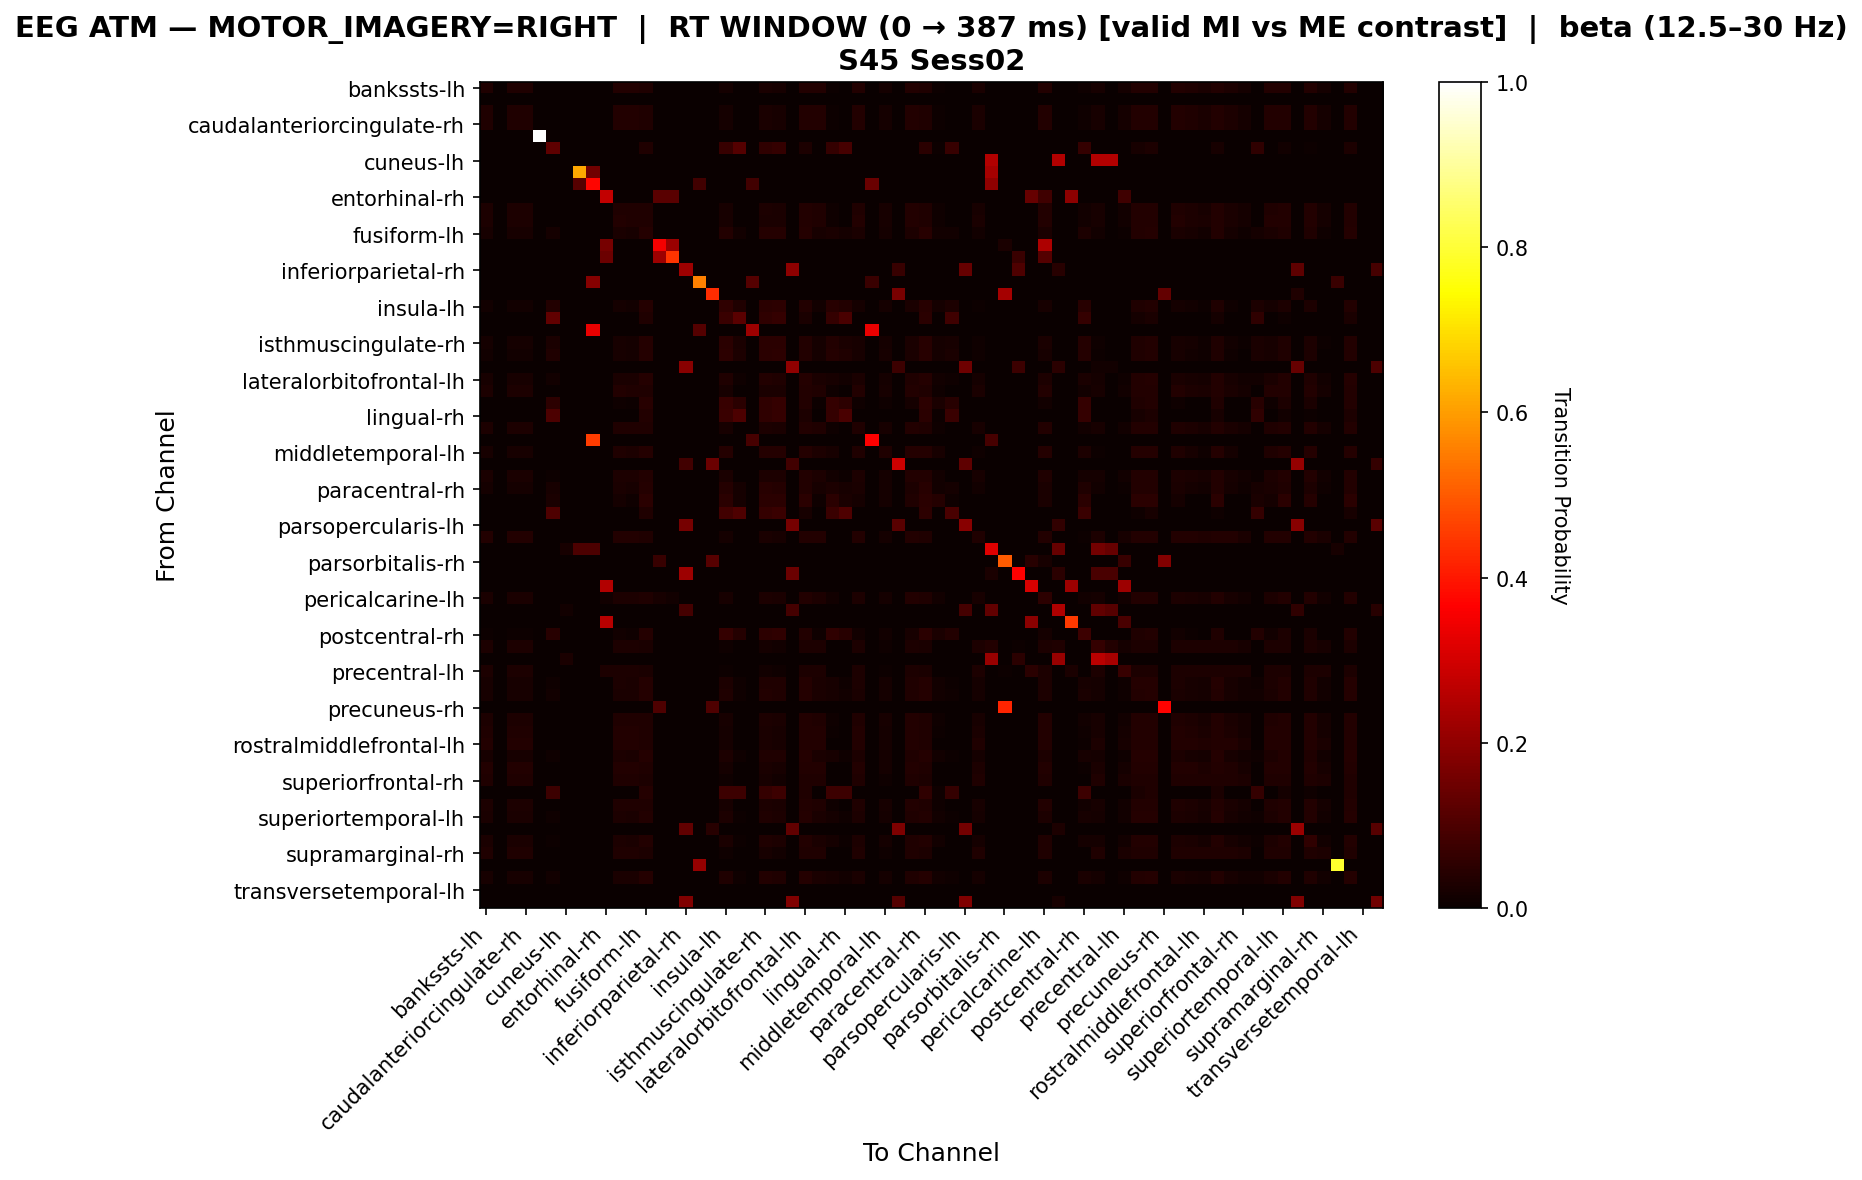

The file beside this chart, header and first rows:
, bankssts-lh, bankssts-rh, caudalanteriorcingulate-lh, caudalanteriorcingulate-rh, caudalmiddlefrontal-lh, caudalmiddlefrontal-rh, cuneus-lh, cuneus-rh, entorhinal-lh, entorhinal-rh, frontalpole-lh, frontalpole-rh, fusiform-lh, fusiform-rh, inferiorparietal-lh, inferiorparietal-rh, inferiortemporal-lh, inferiortemporal-rh, insula-lh, insula-rh, isthmuscingulate-lh, isthmuscingulate-rh, lateraloccipital-lh
bankssts-lh, 0.03247, 0.0, 0.03247, 0.03247, 0.0, 0.0, 0.0, 0.0, 0.0, 0.0, 0.03571, 0.03571, 0.03247, 0.0, 0.0, 0.0, 0.0, 0.0, 0.01948, 0.0, 0.0, 0.02597, 0.02273
bankssts-rh, 0.0, 0.0, 0.0, 0.0, 0.0, 0.0, 0.0, 0.0, 0.0, 0.0, 0.0, 0.0, 0.0, 0.0, 0.0, 0.0, 0.0, 0.0, 0.0, 0.0, 0.0, 0.0, 0.0
caudalanteriorcingulate-lh, 0.03247, 0.0, 0.03247, 0.03247, 0.0, 0.0, 0.0, 0.0, 0.0, 0.0, 0.03571, 0.03571, 0.03247, 0.0, 0.0, 0.0, 0.0, 0.0, 0.01948, 0.0, 0.0, 0.02597, 0.02273
caudalanteriorcingulate-rh, 0.03247, 0.0, 0.03247, 0.03247, 0.0, 0.0, 0.0, 0.0, 0.0, 0.0, 0.03571, 0.03571, 0.03247, 0.0, 0.0, 0.0, 0.0, 0.0, 0.01948, 0.0, 0.0, 0.02597, 0.02273
caudalmiddlefrontal-lh, 0.0, 0.0, 0.0, 0.0, 1.0, 0.0, 0.0, 0.0, 0.0, 0.0, 0.0, 0.0, 0.0, 0.0, 0.0, 0.0, 0.0, 0.0, 0.0, 0.0, 0.0, 0.0, 0.0
caudalmiddlefrontal-rh, 0.0, 0.0, 0.0, 0.0, 0.0, 0.125, 0.0, 0.0, 0.0, 0.0, 0.0, 0.0, 0.03472, 0.0, 0.0, 0.0, 0.0, 0.0, 0.06944, 0.1111, 0.0, 0.05556, 0.0625
cuneus-lh, 0.0, 0.0, 0.0, 0.0, 0.0, 0.0, 0.0, 0.0, 0.0, 0.0, 0.0, 0.0, 0.0, 0.0, 0.0, 0.0, 0.0, 0.0, 0.0, 0.0, 0.0, 0.0, 0.0
cuneus-rh, 0.0, 0.0, 0.0, 0.0, 0.0, 0.0, 0.0, 0.6154, 0.1538, 0.0, 0.0, 0.0, 0.0, 0.0, 0.0, 0.0, 0.0, 0.0, 0.0, 0.0, 0.0, 0.0, 0.0
entorhinal-lh, 0.0, 0.0, 0.0, 0.0, 0.0, 0.0, 0.0, 0.1143, 0.3714, 0.0, 0.0, 0.0, 0.0, 0.0, 0.0, 0.0, 0.08571, 0.0, 0.0, 0.0, 0.08571, 0.0, 0.0
entorhinal-rh, 0.0, 0.0, 0.0, 0.0, 0.0, 0.0, 0.0, 0.0, 0.0, 0.2745, 0.0, 0.0, 0.0, 0.1176, 0.1176, 0.0, 0.0, 0.0, 0.0, 0.0, 0.0, 0.0, 0.0
frontalpole-lh, 0.02882, 0.0, 0.02882, 0.02882, 0.0, 0.0, 0.0, 0.0, 0.0, 0.0, 0.03458, 0.0317, 0.03458, 0.0, 0.0, 0.0, 0.0, 0.0, 0.02305, 0.0, 0.0, 0.02882, 0.02594
frontalpole-rh, 0.0303, 0.0, 0.0303, 0.0303, 0.0, 0.0, 0.0, 0.0, 0.0, 0.0, 0.03636, 0.03333, 0.03333, 0.0, 0.0, 0.0, 0.0, 0.0, 0.02121, 0.0, 0.0, 0.02727, 0.02424
fusiform-lh, 0.0198, 0.0, 0.0198, 0.0198, 0.0, 0.01733, 0.0, 0.0, 0.0, 0.0, 0.02475, 0.02228, 0.04208, 0.0, 0.0, 0.0, 0.0, 0.0, 0.03713, 0.01485, 0.0, 0.04208, 0.0396
fusiform-rh, 0.0, 0.0, 0.0, 0.0, 0.0, 0.0, 0.0, 0.0, 0.0, 0.1622, 0.0, 0.0, 0.0, 0.3514, 0.2162, 0.0, 0.0, 0.0, 0.0, 0.0, 0.0, 0.0, 0.0
inferiorparietal-lh, 0.0, 0.0, 0.0, 0.0, 0.0, 0.0, 0.0, 0.0, 0.0, 0.1481, 0.0, 0.0, 0.0, 0.2222, 0.4444, 0.0, 0.0, 0.0, 0.0, 0.0, 0.0, 0.0, 0.0
inferiorparietal-rh, 0.0, 0.0, 0.0, 0.0, 0.0, 0.0, 0.0, 0.0, 0.0, 0.0, 0.0, 0.0, 0.0, 0.0, 0.0, 0.2209, 0.0, 0.0, 0.0, 0.0, 0.0, 0.0, 0.0
inferiortemporal-lh, 0.0, 0.0, 0.0, 0.0, 0.0, 0.0, 0.0, 0.0, 0.1852, 0.0, 0.0, 0.0, 0.0, 0.0, 0.0, 0.0, 0.5556, 0.0, 0.0, 0.0, 0.1111, 0.0, 0.0
inferiortemporal-rh, 0.0, 0.0, 0.0, 0.0, 0.0, 0.0, 0.0, 0.0, 0.0, 0.0, 0.0, 0.0, 0.0, 0.0, 0.0, 0.0, 0.0, 0.4333, 0.0, 0.0, 0.0, 0.0, 0.0
insula-lh, 0.01235, 0.0, 0.01235, 0.01235, 0.0, 0.03704, 0.0, 0.0, 0.0, 0.0, 0.01852, 0.01543, 0.04012, 0.0, 0.0, 0.0, 0.0, 0.0, 0.05556, 0.03395, 0.0, 0.04938, 0.05247
insula-rh, 0.0, 0.0, 0.0, 0.0, 0.0, 0.129, 0.0, 0.0, 0.0, 0.0, 0.0, 0.0, 0.03226, 0.0, 0.0, 0.0, 0.0, 0.0, 0.07258, 0.121, 0.0, 0.05645, 0.06452
isthmuscingulate-lh, 0.0, 0.0, 0.0, 0.0, 0.0, 0.0, 0.0, 0.0, 0.3333, 0.0, 0.0, 0.0, 0.0, 0.0, 0.0, 0.0, 0.1111, 0.0, 0.0, 0.0, 0.2222, 0.0, 0.0
isthmuscingulate-rh, 0.01596, 0.0, 0.01596, 0.01596, 0.0, 0.0266, 0.0, 0.0, 0.0, 0.0, 0.02128, 0.01862, 0.03989, 0.0, 0.0, 0.0, 0.0, 0.0, 0.04787, 0.02394, 0.0, 0.04787, 0.05053
lateraloccipital-lh, 0.01425, 0.0, 0.01425, 0.01425, 0.0, 0.03134, 0.0, 0.0, 0.0, 0.0, 0.01994, 0.01709, 0.03989, 0.0, 0.0, 0.0, 0.0, 0.0, 0.05413, 0.02849, 0.0, 0.04843, 0.05128
lateraloccipital-rh, 0.0, 0.0, 0.0, 0.0, 0.0, 0.0, 0.0, 0.0, 0.0, 0.0, 0.0, 0.0, 0.0, 0.0, 0.0, 0.1875, 0.0, 0.0, 0.0, 0.0, 0.0, 0.0, 0.0
lateralorbitofrontal-lh, 0.02237, 0.0, 0.02237, 0.02237, 0.0, 0.01342, 0.0, 0.0, 0.0, 0.0, 0.02685, 0.02461, 0.04027, 0.0, 0.0, 0.0, 0.0, 0.0, 0.03132, 0.01119, 0.0, 0.03579, 0.03356
lateralorbitofrontal-rh, 0.0303, 0.0, 0.0303, 0.0303, 0.0, 0.0, 0.0, 0.0, 0.0, 0.0, 0.03636, 0.03333, 0.03333, 0.0, 0.0, 0.0, 0.0, 0.0, 0.02121, 0.0, 0.0, 0.02727, 0.02424
lingual-lh, 0.0, 0.0, 0.0, 0.0, 0.0, 0.05288, 0.0, 0.0, 0.0, 0.0, 0.009615, 0.004808, 0.04327, 0.0, 0.0, 0.0, 0.0, 0.0, 0.06731, 0.04808, 0.0, 0.05769, 0.0625
lingual-rh, 0.0, 0.0, 0.0, 0.0, 0.0, 0.1014, 0.0, 0.0, 0.0, 0.0, 0.0, 0.0, 0.03623, 0.0, 0.0, 0.0, 0.0, 0.0, 0.07246, 0.1014, 0.0, 0.05797, 0.06522
medialorbitofrontal-lh, 0.02882, 0.0, 0.02882, 0.02882, 0.0, 0.0, 0.0, 0.0, 0.0, 0.0, 0.03458, 0.0317, 0.03458, 0.0, 0.0, 0.0, 0.0, 0.0, 0.02305, 0.0, 0.0, 0.02882, 0.02594
medialorbitofrontal-rh, 0.0, 0.0, 0.0, 0.0, 0.0, 0.0, 0.0, 0.0, 0.4545, 0.0, 0.0, 0.0, 0.0, 0.0, 0.0, 0.0, 0.0, 0.0, 0.0, 0.0, 0.09091, 0.0, 0.0
middletemporal-lh, 0.02286, 0.0, 0.02286, 0.02286, 0.0, 0.0, 0.0, 0.0, 0.0, 0.0, 0.03429, 0.02857, 0.04, 0.0, 0.0, 0.0, 0.0, 0.0, 0.04, 0.0, 0.0, 0.04, 0.04
middletemporal-rh, 0.0, 0.0, 0.0, 0.0, 0.0, 0.0, 0.0, 0.0, 0.0, 0.0, 0.0, 0.0, 0.0, 0.0, 0.0, 0.08333, 0.0, 0.1458, 0.0, 0.0, 0.0, 0.0, 0.0
paracentral-lh, 0.02597, 0.0, 0.02597, 0.02597, 0.0, 0.005195, 0.0, 0.0, 0.0, 0.0, 0.03117, 0.02857, 0.03636, 0.0, 0.0, 0.0, 0.0, 0.0, 0.02597, 0.002597, 0.0, 0.03117, 0.02857
paracentral-rh, 0.01882, 0.0, 0.01882, 0.01882, 0.0, 0.02118, 0.0, 0.0, 0.0, 0.0, 0.02353, 0.02118, 0.04, 0.0, 0.0, 0.0, 0.0, 0.0, 0.04, 0.01882, 0.0, 0.04471, 0.04235
parahippocampal-lh, 0.0, 0.0, 0.0, 0.0, 0.0, 0.02521, 0.0, 0.0, 0.0, 0.0, 0.01681, 0.008403, 0.05042, 0.0, 0.0, 0.0, 0.0, 0.0, 0.05042, 0.01681, 0.0, 0.05042, 0.05042
parahippocampal-rh, 0.0, 0.0, 0.0, 0.0, 0.0, 0.1042, 0.0, 0.0, 0.0, 0.0, 0.0, 0.0, 0.03125, 0.0, 0.0, 0.0, 0.0, 0.0, 0.08333, 0.1042, 0.0, 0.0625, 0.07292
parsopercularis-lh, 0.0, 0.0, 0.0, 0.0, 0.0, 0.0, 0.0, 0.0, 0.0, 0.0, 0.0, 0.0, 0.0, 0.0, 0.0, 0.1618, 0.0, 0.0, 0.0, 0.0, 0.0, 0.0, 0.0
parsopercularis-rh, 0.03516, 0.0, 0.03516, 0.03516, 0.0, 0.0, 0.0, 0.0, 0.0, 0.0, 0.03516, 0.03516, 0.03125, 0.0, 0.0, 0.0, 0.0, 0.0, 0.01562, 0.0, 0.0, 0.02344, 0.01953
parsorbitalis-lh, 0.0, 0.0, 0.0, 0.0, 0.0, 0.0, 0.02, 0.1, 0.1, 0.0, 0.0, 0.0, 0.0, 0.0, 0.0, 0.0, 0.0, 0.0, 0.0, 0.0, 0.0, 0.0, 0.0
parsorbitalis-rh, 0.0, 0.0, 0.0, 0.0, 0.0, 0.0, 0.0, 0.0, 0.0, 0.0, 0.0, 0.0, 0.0, 0.06818, 0.0, 0.0, 0.0, 0.1136, 0.0, 0.0, 0.0, 0.0, 0.0
parstriangularis-lh, 0.0, 0.0, 0.0, 0.0, 0.0, 0.0, 0.0, 0.0, 0.0, 0.0, 0.0, 0.0, 0.0, 0.0, 0.0, 0.2195, 0.0, 0.0, 0.0, 0.0, 0.0, 0.0, 0.0
parstriangularis-rh, 0.0, 0.0, 0.0, 0.0, 0.0, 0.0, 0.0, 0.0, 0.0, 0.25, 0.0, 0.0, 0.0, 0.0, 0.0, 0.0, 0.0, 0.0, 0.0, 0.0, 0.0, 0.0, 0.0
pericalcarine-lh, 0.02538, 0.0, 0.02538, 0.02538, 0.0, 0.002538, 0.0, 0.0, 0.0, 0.01523, 0.03046, 0.02792, 0.03299, 0.02284, 0.01269, 0.0, 0.0, 0.0, 0.02284, 0.0, 0.0, 0.02792, 0.02538
pericalcarine-rh, 0.0, 0.0, 0.0, 0.0, 0.0, 0.0, 0.01449, 0.0, 0.0, 0.0, 0.0, 0.0, 0.0, 0.0, 0.0, 0.08696, 0.0, 0.0, 0.0, 0.0, 0.0, 0.0, 0.0
postcentral-lh, 0.0, 0.0, 0.0, 0.0, 0.0, 0.0, 0.0, 0.0, 0.0, 0.2581, 0.0, 0.0, 0.0, 0.0, 0.0, 0.0, 0.0, 0.0, 0.0, 0.0, 0.0, 0.0, 0.0
postcentral-rh, 0.004167, 0.0, 0.004167, 0.004167, 0.0, 0.04583, 0.0, 0.0, 0.0, 0.0, 0.0125, 0.008333, 0.04167, 0.0, 0.0, 0.0, 0.0, 0.0, 0.0625, 0.04167, 0.0, 0.05417, 0.05833
posteriorcingulate-lh, 0.02941, 0.0, 0.02941, 0.02941, 0.0, 0.0, 0.003676, 0.0, 0.0, 0.0, 0.02941, 0.02941, 0.02574, 0.0, 0.0, 0.0, 0.0, 0.0, 0.01103, 0.0, 0.0, 0.01838, 0.01471
posteriorcingulate-rh, 0.0, 0.0, 0.0, 0.0, 0.0, 0.0, 0.02381, 0.0, 0.0, 0.0, 0.0, 0.0, 0.0, 0.0, 0.0, 0.0, 0.0, 0.0, 0.0, 0.0, 0.0, 0.0, 0.0
precentral-lh, 0.02956, 0.0, 0.02956, 0.02956, 0.0, 0.0, 0.0, 0.0, 0.0, 0.02956, 0.02956, 0.02956, 0.02463, 0.0, 0.0, 0.0, 0.0, 0.0, 0.004926, 0.0, 0.0, 0.01478, 0.009852
precentral-rh, 0.02299, 0.0, 0.02299, 0.02299, 0.0, 0.01149, 0.0, 0.0, 0.0, 0.0, 0.02759, 0.02529, 0.03908, 0.0, 0.0, 0.0, 0.0, 0.0, 0.02989, 0.009195, 0.0, 0.03448, 0.03218
precuneus-lh, 0.02237, 0.0, 0.02237, 0.02237, 0.0, 0.01342, 0.0, 0.0, 0.0, 0.0, 0.02685, 0.02461, 0.04027, 0.0, 0.0, 0.0, 0.0, 0.0, 0.03132, 0.01119, 0.0, 0.03579, 0.03356
precuneus-rh, 0.0, 0.0, 0.0, 0.0, 0.0, 0.0, 0.0, 0.0, 0.0, 0.0, 0.0, 0.0, 0.0, 0.1053, 0.0, 0.0, 0.0, 0.1053, 0.0, 0.0, 0.0, 0.0, 0.0
rostralanteriorcingulate-lh, 0.02882, 0.0, 0.02882, 0.02882, 0.0, 0.0, 0.0, 0.0, 0.0, 0.0, 0.03458, 0.0317, 0.03458, 0.0, 0.0, 0.0, 0.0, 0.0, 0.02305, 0.0, 0.0, 0.02882, 0.02594
rostralanteriorcingulate-rh, 0.03247, 0.0, 0.03247, 0.03247, 0.0, 0.0, 0.0, 0.0, 0.0, 0.0, 0.03571, 0.03571, 0.03247, 0.0, 0.0, 0.0, 0.0, 0.0, 0.01948, 0.0, 0.0, 0.02597, 0.02273
rostralmiddlefrontal-lh, 0.03516, 0.0, 0.03516, 0.03516, 0.0, 0.0, 0.0, 0.0, 0.0, 0.0, 0.03516, 0.03516, 0.03125, 0.0, 0.0, 0.0, 0.0, 0.0, 0.01562, 0.0, 0.0, 0.02344, 0.01953
rostralmiddlefrontal-rh, 0.02299, 0.0, 0.02299, 0.02299, 0.0, 0.01149, 0.0, 0.0, 0.0, 0.0, 0.02759, 0.02529, 0.03908, 0.0, 0.0, 0.0, 0.0, 0.0, 0.02989, 0.009195, 0.0, 0.03448, 0.03218
superiorfrontal-lh, 0.03521, 0.0, 0.03521, 0.03521, 0.0, 0.0, 0.0, 0.0, 0.0, 0.0, 0.03521, 0.03521, 0.03169, 0.0, 0.0, 0.0, 0.0, 0.0, 0.01761, 0.0, 0.0, 0.02465, 0.02113
superiorfrontal-rh, 0.03483, 0.0, 0.03483, 0.03483, 0.0, 0.0, 0.0, 0.0, 0.0, 0.0, 0.03483, 0.03483, 0.02985, 0.0, 0.0, 0.0, 0.0, 0.0, 0.00995, 0.0, 0.0, 0.0199, 0.01493
superiorparietal-lh, 0.0, 0.0, 0.0, 0.0, 0.0, 0.07438, 0.0, 0.0, 0.0, 0.0, 0.0, 0.0, 0.04132, 0.0, 0.0, 0.0, 0.0, 0.0, 0.07438, 0.07438, 0.0, 0.06612, 0.07438
superiorparietal-rh, 0.02882, 0.0, 0.02882, 0.02882, 0.0, 0.0, 0.0, 0.0, 0.0, 0.0, 0.03458, 0.0317, 0.03458, 0.0, 0.0, 0.0, 0.0, 0.0, 0.02305, 0.0, 0.0, 0.02882, 0.02594
... 8 more rows
